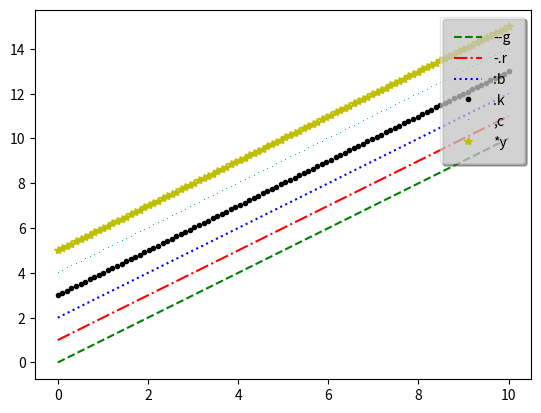

The script that saved this image:
#导入模块
import matplotlib.pyplot as plt
import numpy as np
#创建x
x=np.linspace(0,10,100)
#使用legend()图例,给plot方法添加参数label
plt.plot(x,x+0,'--g',label='--g')
plt.plot(x,x+1,'-.r',label='-.r')
plt.plot(x,x+2,':b',label=':b')
plt.plot(x,x+3,'.k',label='.k')
plt.plot(x,x+4,',c',label=',c')
plt.plot(x,x+5,'*y',label='*y')
# 左上角upper left fancybox边框  framealpha透明度  shadow阴影  borderpad边框宽度
plt.legend(loc='upper right',fancybox=True,framealpha=0.5,shadow=True,borderpad=1) #默认的位置在左上角upper left  可以通过loc进行修改
plt.show()